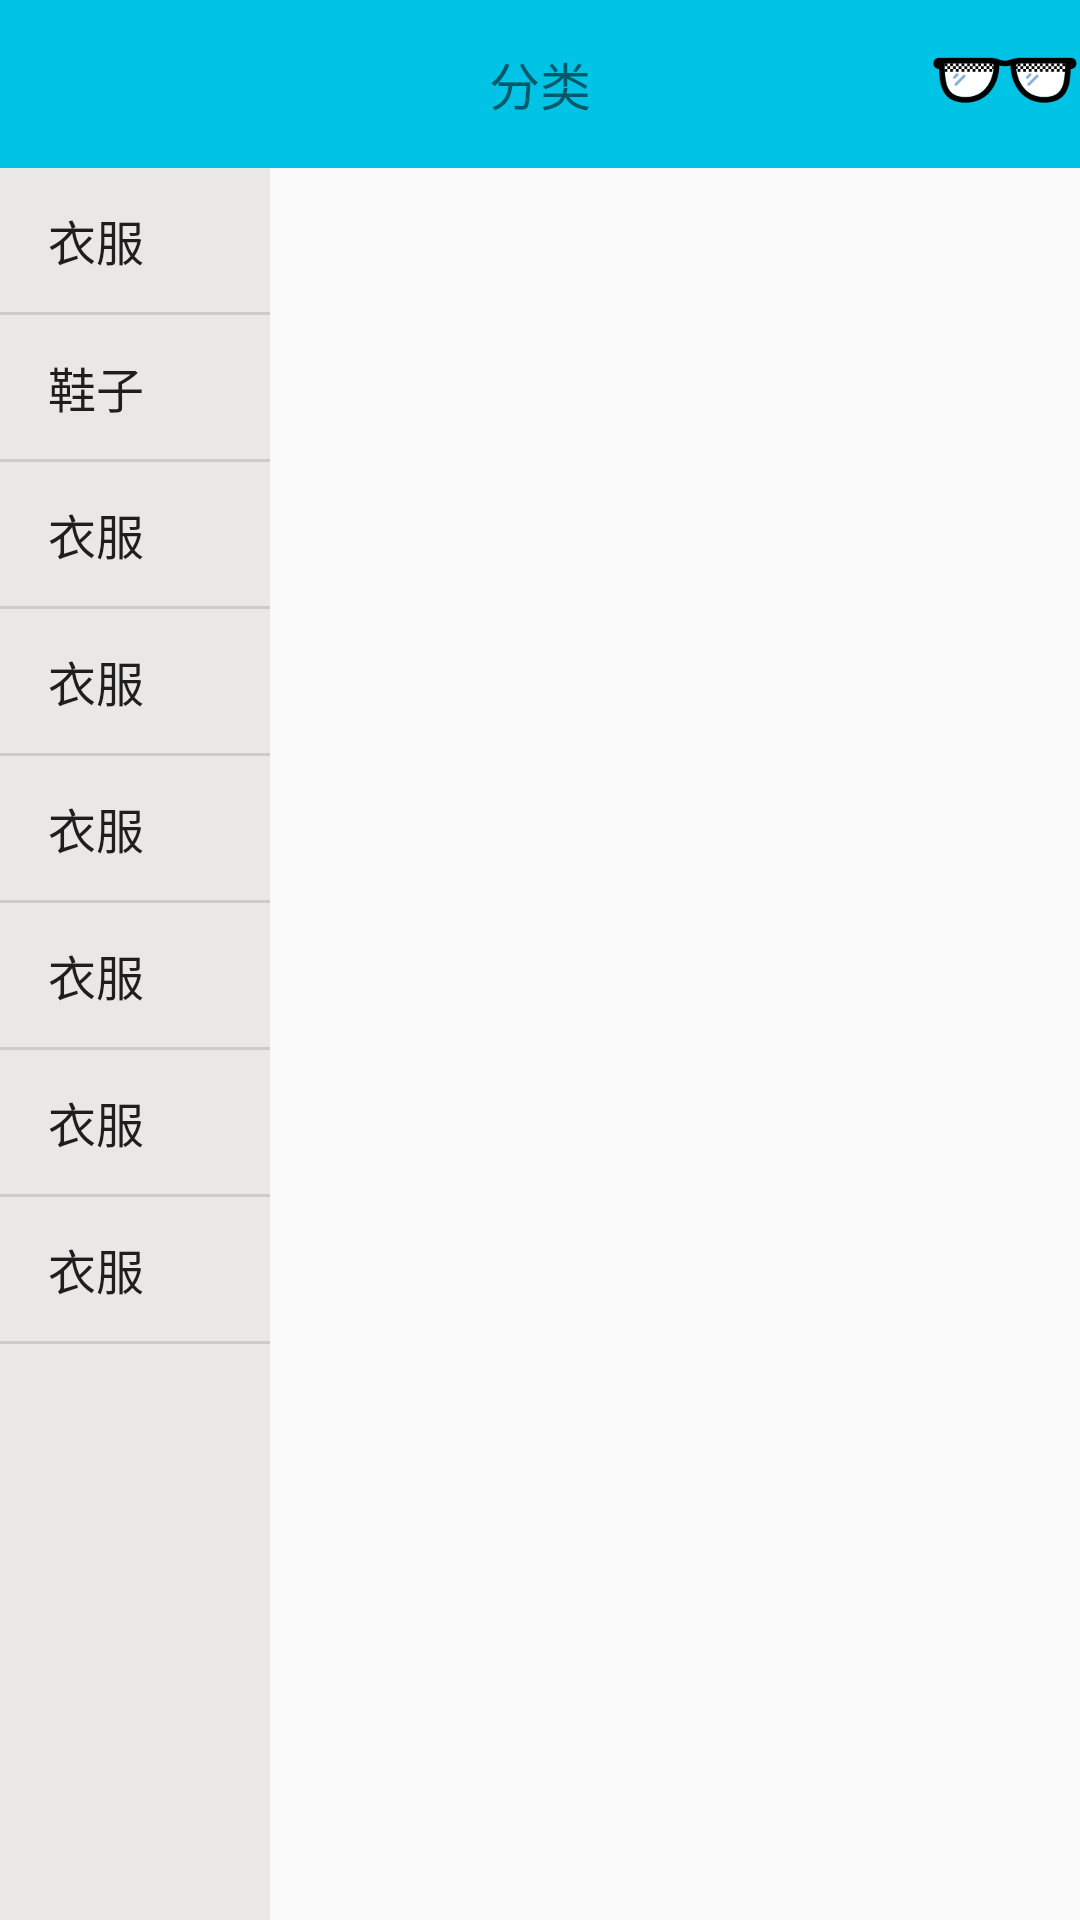

Layout XML and referenced resources for this Android screen:
<!-- AndroidManifest.xml: application theme AppTheme -->
<!-- res/layout/fragment_index2.xml -->
<LinearLayout xmlns:android="http://schemas.android.com/apk/res/android"
    xmlns:app="http://schemas.android.com/apk/res-auto"
    xmlns:tools="http://schemas.android.com/tools"
    android:layout_width="match_parent"
    android:layout_height="match_parent"
    android:orientation="vertical"
    tools:context="com.forwork.com.forwork.ui.fragment.Index2Fragment">

    <android.support.v7.widget.Toolbar
        android:id="@+id/index2_toolbar"
        android:layout_width="match_parent"
        android:layout_height="wrap_content"
        android:layout_gravity="center"
        android:background="@color/color_00c3e6"
        android:minHeight="?attr/actionBarSize"
        app:contentInsetLeft="0dp"
        app:contentInsetStart="0dp">

        <RelativeLayout
            android:layout_width="match_parent"
            android:layout_height="match_parent">

            <TextView
                android:layout_width="match_parent"
                android:layout_height="wrap_content"
                android:layout_centerInParent="true"
                android:gravity="center"
                android:text="分类"
                android:textSize="@dimen/sp_15" />

            <ImageView
                android:id="@+id/ishowpop"
                android:layout_width="wrap_content"
                android:layout_height="wrap_content"
                android:gravity="center"
                android:src="@drawable/glass"
                android:layout_alignParentRight="true"
                android:text="分类"
                android:textSize="@dimen/sp_15" />
        </RelativeLayout>


    </android.support.v7.widget.Toolbar>


    <LinearLayout
        android:layout_width="match_parent"
        android:layout_height="match_parent"
        android:orientation="horizontal">

        <ListView
            android:id="@+id/index2_list_item"
            android:layout_width="0dp"
            android:layout_height="match_parent"
            android:layout_weight="1"
            android:background="@color/tv_bg"
            android:entries="@array/item_list_name" />

        <FrameLayout
            android:id="@+id/index2_partment"
            android:layout_width="0dp"
            android:layout_height="match_parent"
            android:layout_toRightOf="@id/index2_list_item"
            android:layout_weight="3" />

    </LinearLayout>
</LinearLayout>
<!-- resources referenced by this layout -->
<resources>
  <string-array name="item_list_name">
          <item>衣服</item>
          <item>鞋子</item>
          <item>衣服</item>
          <item>衣服</item>
          <item>衣服</item>
          <item>衣服</item>
          <item>衣服</item>
          <item>衣服</item>
      </string-array>
  <color name="color_00c3e6">#00c3e6</color>
  <color name="tv_bg">#eae7e7</color>
  <dimen name="sp_15">15sp</dimen>
  <!-- drawable glass: png bitmap (drawable-xxxhdpi, 5862 bytes) -->
  <style name="AppTheme" parent="Theme.AppCompat.Light.NoActionBar">
          
          <item name="colorPrimary">@color/colorPrimary</item>
          <item name="colorPrimaryDark">@color/colorPrimaryDark</item>
          <item name="colorAccent">@color/colorAccent</item>
          <item name="actionOverflowMenuStyle">@style/OverflowMenu</item>
      </style>
  <color name="colorPrimary">#3F51B5</color>
  <color name="colorPrimaryDark">#303F9F</color>
  <color name="colorAccent">#FF4081</color>
  <style name="OverflowMenu" parent="Base.Widget.AppCompat.PopupMenu.Overflow">
          <item name="android:overlapAnchor">false</item>
          <item name="android:dropDownVerticalOffset">4dp</item>
          <item name="android:layout_marginRight">4dp</item>
          <item name="android:popupBackground">@color/color_00c3e6</item>
      </style>
</resources>
